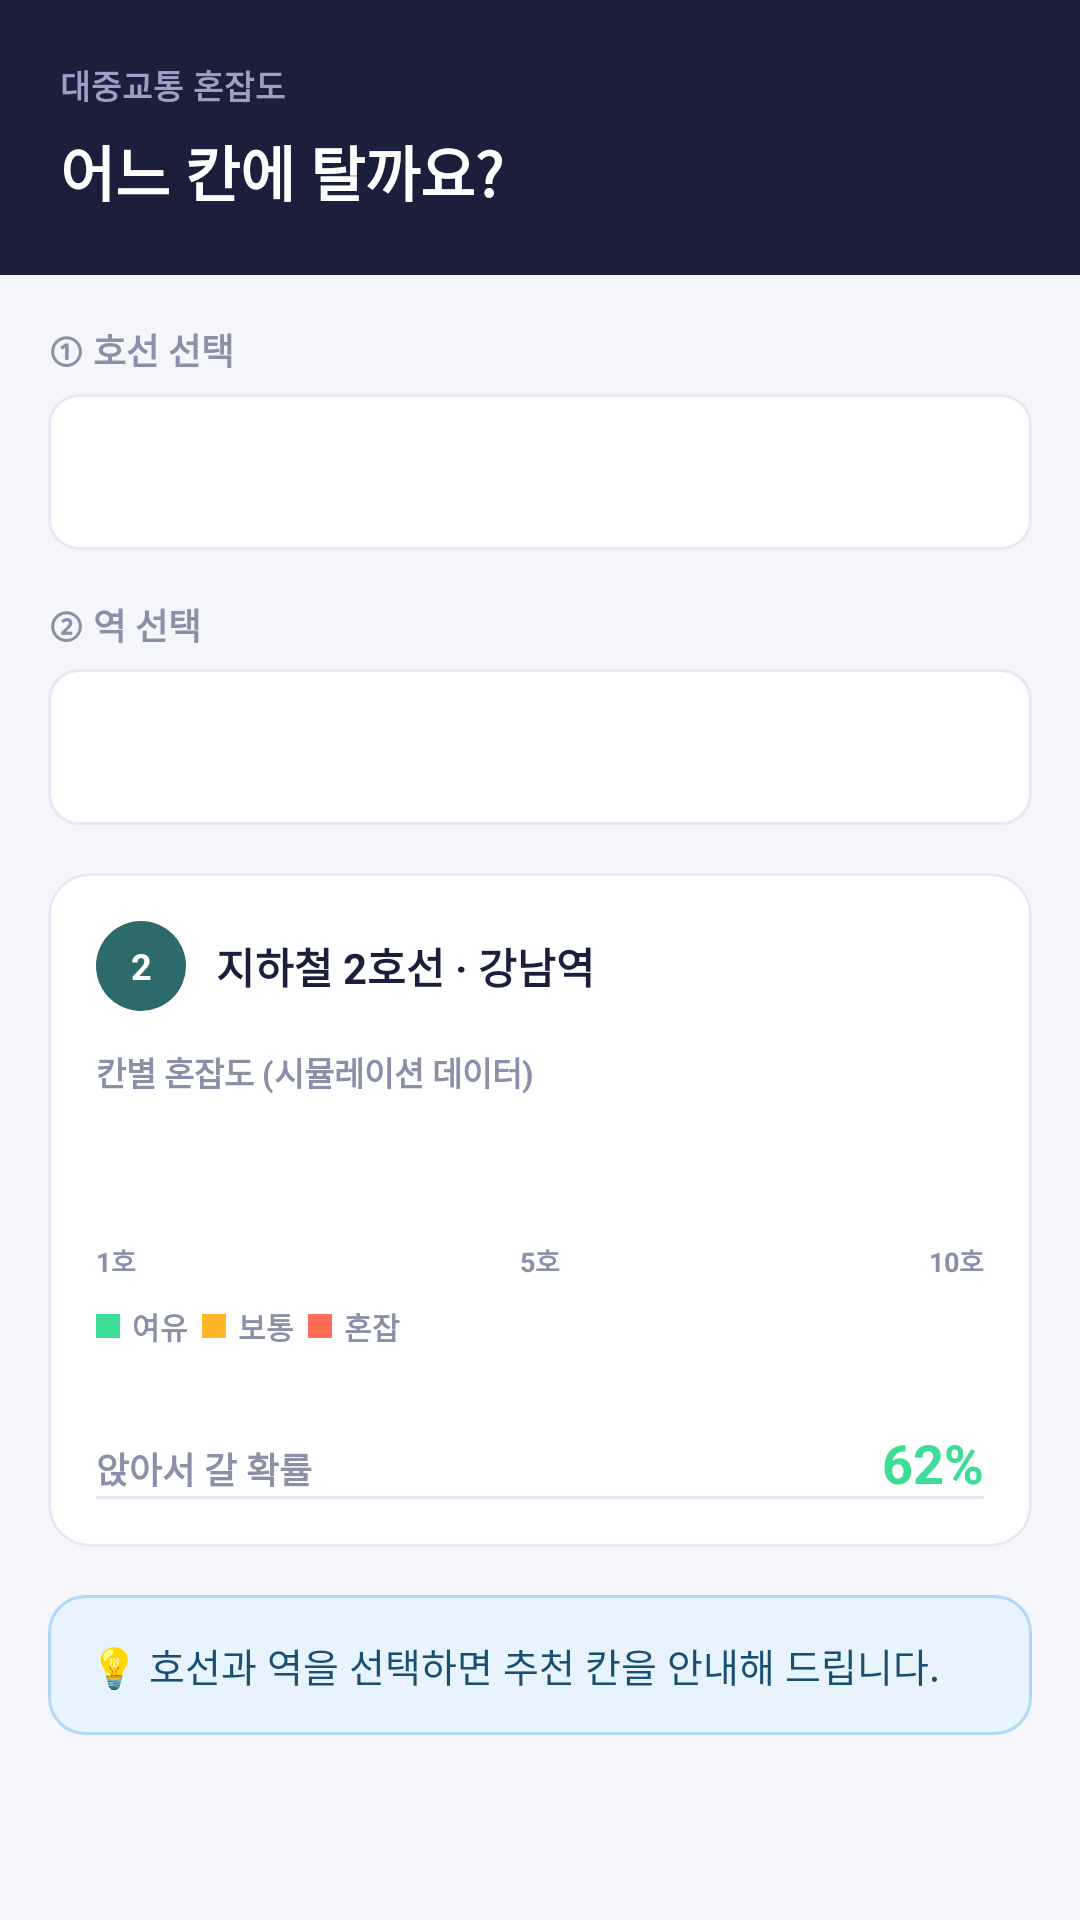

Here is an Android app screen rendered from its layout file. Give the layout XML and the strings, colors and styles it references.
<!-- AndroidManifest.xml: application theme Theme.WhenToLeave -->
<!-- res/layout/fragment_transit.xml -->
<?xml version="1.0" encoding="utf-8"?>
<LinearLayout xmlns:android="http://schemas.android.com/apk/res/android"
    xmlns:app="http://schemas.android.com/apk/res-auto"
    android:layout_width="match_parent"
    android:layout_height="match_parent"
    android:orientation="vertical"
    android:background="@color/bg_gray">

    
    <LinearLayout
        android:layout_width="match_parent"
        android:layout_height="wrap_content"
        android:background="@color/navy"
        android:padding="20dp"
        android:orientation="vertical">
        <TextView android:layout_width="wrap_content" android:layout_height="wrap_content"
            android:text="대중교통 혼잡도" android:textSize="11sp" android:textStyle="bold"
            android:textColor="#9AA0C7" android:letterSpacing="0.03" />
        <TextView android:layout_width="wrap_content" android:layout_height="wrap_content"
            android:text="어느 칸에 탈까요?" android:textSize="20sp" android:textStyle="bold"
            android:textColor="@color/white" android:layout_marginTop="6dp" />
    </LinearLayout>

    <ScrollView
        android:layout_width="match_parent"
        android:layout_height="match_parent">

        <LinearLayout
            android:layout_width="match_parent"
            android:layout_height="wrap_content"
            android:orientation="vertical">

            
            <LinearLayout
                android:layout_width="match_parent"
                android:layout_height="wrap_content"
                android:orientation="vertical"
                android:layout_margin="16dp">

                <TextView android:layout_width="wrap_content" android:layout_height="wrap_content"
                    android:text="① 호선 선택"
                    android:textSize="12sp" android:textStyle="bold" android:textColor="@color/slate"
                    android:layout_marginBottom="6dp" />

                <Spinner android:id="@+id/spinner_line"
                    android:layout_width="match_parent" android:layout_height="52dp"
                    android:background="@drawable/bg_spinner"
                    android:paddingStart="14dp" android:textSize="15sp" />
            </LinearLayout>

            
            <LinearLayout
                android:layout_width="match_parent"
                android:layout_height="wrap_content"
                android:orientation="vertical"
                android:layout_marginStart="16dp"
                android:layout_marginEnd="16dp"
                android:layout_marginBottom="16dp">

                <TextView android:layout_width="wrap_content" android:layout_height="wrap_content"
                    android:text="② 역 선택"
                    android:textSize="12sp" android:textStyle="bold" android:textColor="@color/slate"
                    android:layout_marginBottom="6dp" />

                <Spinner android:id="@+id/spinner_station"
                    android:layout_width="match_parent" android:layout_height="52dp"
                    android:background="@drawable/bg_spinner"
                    android:paddingStart="14dp" android:textSize="15sp" />
            </LinearLayout>

            
            <com.google.android.material.card.MaterialCardView
                android:layout_width="match_parent"
                android:layout_height="wrap_content"
                android:layout_marginStart="16dp"
                android:layout_marginEnd="16dp"
                android:layout_marginBottom="16dp"
                app:cardCornerRadius="14dp"
                app:cardElevation="0dp"
                app:cardBackgroundColor="@color/card_white"
                app:strokeWidth="1dp"
                app:strokeColor="@color/line_gray">

                <LinearLayout
                    android:layout_width="match_parent"
                    android:layout_height="wrap_content"
                    android:orientation="vertical"
                    android:padding="16dp">

                    
                    <LinearLayout android:layout_width="match_parent" android:layout_height="wrap_content"
                        android:orientation="horizontal" android:gravity="center_vertical"
                        android:layout_marginBottom="12dp">
                        <TextView android:id="@+id/tv_line_badge"
                            android:layout_width="30dp" android:layout_height="30dp"
                            android:text="2" android:textSize="12sp" android:textStyle="bold"
                            android:textColor="@color/white" android:gravity="center"
                            android:background="@drawable/bg_line_badge" />
                        <TextView android:id="@+id/tv_subway_title"
                            android:layout_width="wrap_content" android:layout_height="wrap_content"
                            android:text="지하철 2호선 · 강남역"
                            android:textSize="14sp" android:textStyle="bold" android:textColor="@color/navy"
                            android:layout_marginStart="10dp" />
                    </LinearLayout>

                    <TextView android:layout_width="wrap_content" android:layout_height="wrap_content"
                        android:text="칸별 혼잡도 (시뮬레이션 데이터)"
                        android:textSize="11sp" android:textStyle="bold" android:textColor="@color/slate"
                        android:layout_marginBottom="8dp" />

                    
                    <androidx.recyclerview.widget.RecyclerView
                        android:id="@+id/rv_cars"
                        android:layout_width="match_parent"
                        android:layout_height="36dp"
                        android:nestedScrollingEnabled="false"
                        android:overScrollMode="never" />

                    
                    <LinearLayout android:layout_width="match_parent" android:layout_height="wrap_content"
                        android:orientation="horizontal" android:layout_marginTop="4dp">
                        <TextView android:layout_width="0dp" android:layout_height="wrap_content"
                            android:layout_weight="1" android:text="1호" android:textSize="9sp" android:textColor="@color/slate" android:textStyle="bold" />
                        <TextView android:layout_width="0dp" android:layout_height="wrap_content"
                            android:layout_weight="1" android:text="5호" android:textSize="9sp" android:textColor="@color/slate" android:textStyle="bold" android:gravity="center" />
                        <TextView android:layout_width="0dp" android:layout_height="wrap_content"
                            android:layout_weight="1" android:text="10호" android:textSize="9sp" android:textColor="@color/slate" android:textStyle="bold" android:gravity="end" />
                    </LinearLayout>

                    
                    <LinearLayout android:layout_width="wrap_content" android:layout_height="wrap_content"
                        android:orientation="horizontal" android:layout_marginTop="8dp">
                        <View android:layout_width="8dp" android:layout_height="8dp" android:background="@color/mint" android:layout_marginEnd="4dp" android:layout_gravity="center_vertical" />
                        <TextView android:layout_width="wrap_content" android:layout_height="wrap_content" android:text="여유  " android:textSize="10sp" android:textColor="@color/slate" android:textStyle="bold" />
                        <View android:layout_width="8dp" android:layout_height="8dp" android:background="@color/amber" android:layout_marginEnd="4dp" android:layout_gravity="center_vertical" />
                        <TextView android:layout_width="wrap_content" android:layout_height="wrap_content" android:text="보통  " android:textSize="10sp" android:textColor="@color/slate" android:textStyle="bold" />
                        <View android:layout_width="8dp" android:layout_height="8dp" android:background="@color/coral" android:layout_marginEnd="4dp" android:layout_gravity="center_vertical" />
                        <TextView android:layout_width="wrap_content" android:layout_height="wrap_content" android:text="혼잡" android:textSize="10sp" android:textColor="@color/slate" android:textStyle="bold" />
                    </LinearLayout>

                    
                    <LinearLayout android:layout_width="match_parent" android:layout_height="wrap_content"
                        android:orientation="horizontal" android:layout_marginTop="14dp"
                        android:paddingTop="12dp"
                        android:background="@drawable/border_top">
                        <TextView android:layout_width="0dp" android:layout_height="wrap_content"
                            android:layout_weight="1" android:text="앉아서 갈 확률"
                            android:textSize="12sp" android:textColor="@color/slate" android:textStyle="bold"
                            android:gravity="center_vertical" />
                        <TextView android:id="@+id/tv_seat_probability"
                            android:layout_width="wrap_content" android:layout_height="wrap_content"
                            android:text="62%" android:textSize="18sp" android:textStyle="bold" android:textColor="@color/mint" />
                    </LinearLayout>
                </LinearLayout>
            </com.google.android.material.card.MaterialCardView>

            
            <LinearLayout
                android:id="@+id/recommend_box"
                android:layout_width="match_parent"
                android:layout_height="wrap_content"
                android:layout_marginStart="16dp"
                android:layout_marginEnd="16dp"
                android:layout_marginBottom="16dp"
                android:background="@drawable/bg_info_box"
                android:padding="14dp">
                <TextView android:id="@+id/tv_recommend_cars"
                    android:layout_width="match_parent"
                    android:layout_height="wrap_content"
                    android:text="💡 호선과 역을 선택하면 추천 칸을 안내해 드립니다."
                    android:textSize="13sp"
                    android:textColor="#1B4F72"
                    android:lineSpacingMultiplier="1.4" />
            </LinearLayout>

        </LinearLayout>
    </ScrollView>

</LinearLayout>
<!-- resources referenced by this layout -->
<resources>
  <color name="amber">#FFB627</color>
  <color name="bg_gray">#F5F6FB</color>
  <color name="card_white">#FFFFFF</color>
  <color name="coral">#FF6B57</color>
  <color name="line_gray">#E7E9F2</color>
  <color name="mint">#3DDC97</color>
  <color name="navy">#1B1F3B</color>
  <color name="slate">#8B90A8</color>
  <color name="white">#FFFFFFFF</color>
  <!-- drawable bg_info_box (drawable) -->
  <?xml version="1.0" encoding="utf-8"?>
  <shape xmlns:android="http://schemas.android.com/apk/res/android"
      android:shape="rectangle">
      <solid android:color="#E8F4FD" />
      <corners android:radius="12dp" />
      <stroke android:width="1dp" android:color="#B0D9F5" />
  </shape>
  <!-- drawable bg_line_badge (drawable) -->
  <?xml version="1.0" encoding="utf-8"?>
  <shape xmlns:android="http://schemas.android.com/apk/res/android"
      android:shape="oval">
      <solid android:color="#2D6A6A" />
  </shape>
  <!-- drawable bg_spinner (drawable) -->
  <?xml version="1.0" encoding="utf-8"?>
  <shape xmlns:android="http://schemas.android.com/apk/res/android"
      android:shape="rectangle">
      <solid android:color="#FFFFFF" />
      <stroke android:width="1dp" android:color="#E7E9F2" />
      <corners android:radius="10dp" />
  </shape>
  <!-- drawable border_top (drawable) -->
  <?xml version="1.0" encoding="utf-8"?>
  <layer-list xmlns:android="http://schemas.android.com/apk/res/android">
      <item android:top="-2dp" android:left="-2dp" android:right="-2dp">
          <shape android:shape="rectangle">
              <stroke android:width="1dp" android:color="#E7E9F2" />
          </shape>
      </item>
  </layer-list>
  <style name="Theme.WhenToLeave" parent="Base.Theme.WhenToLeave" />
  <style name="Base.Theme.WhenToLeave" parent="Theme.Material3.DayNight.NoActionBar">
          
          
      </style>
</resources>
